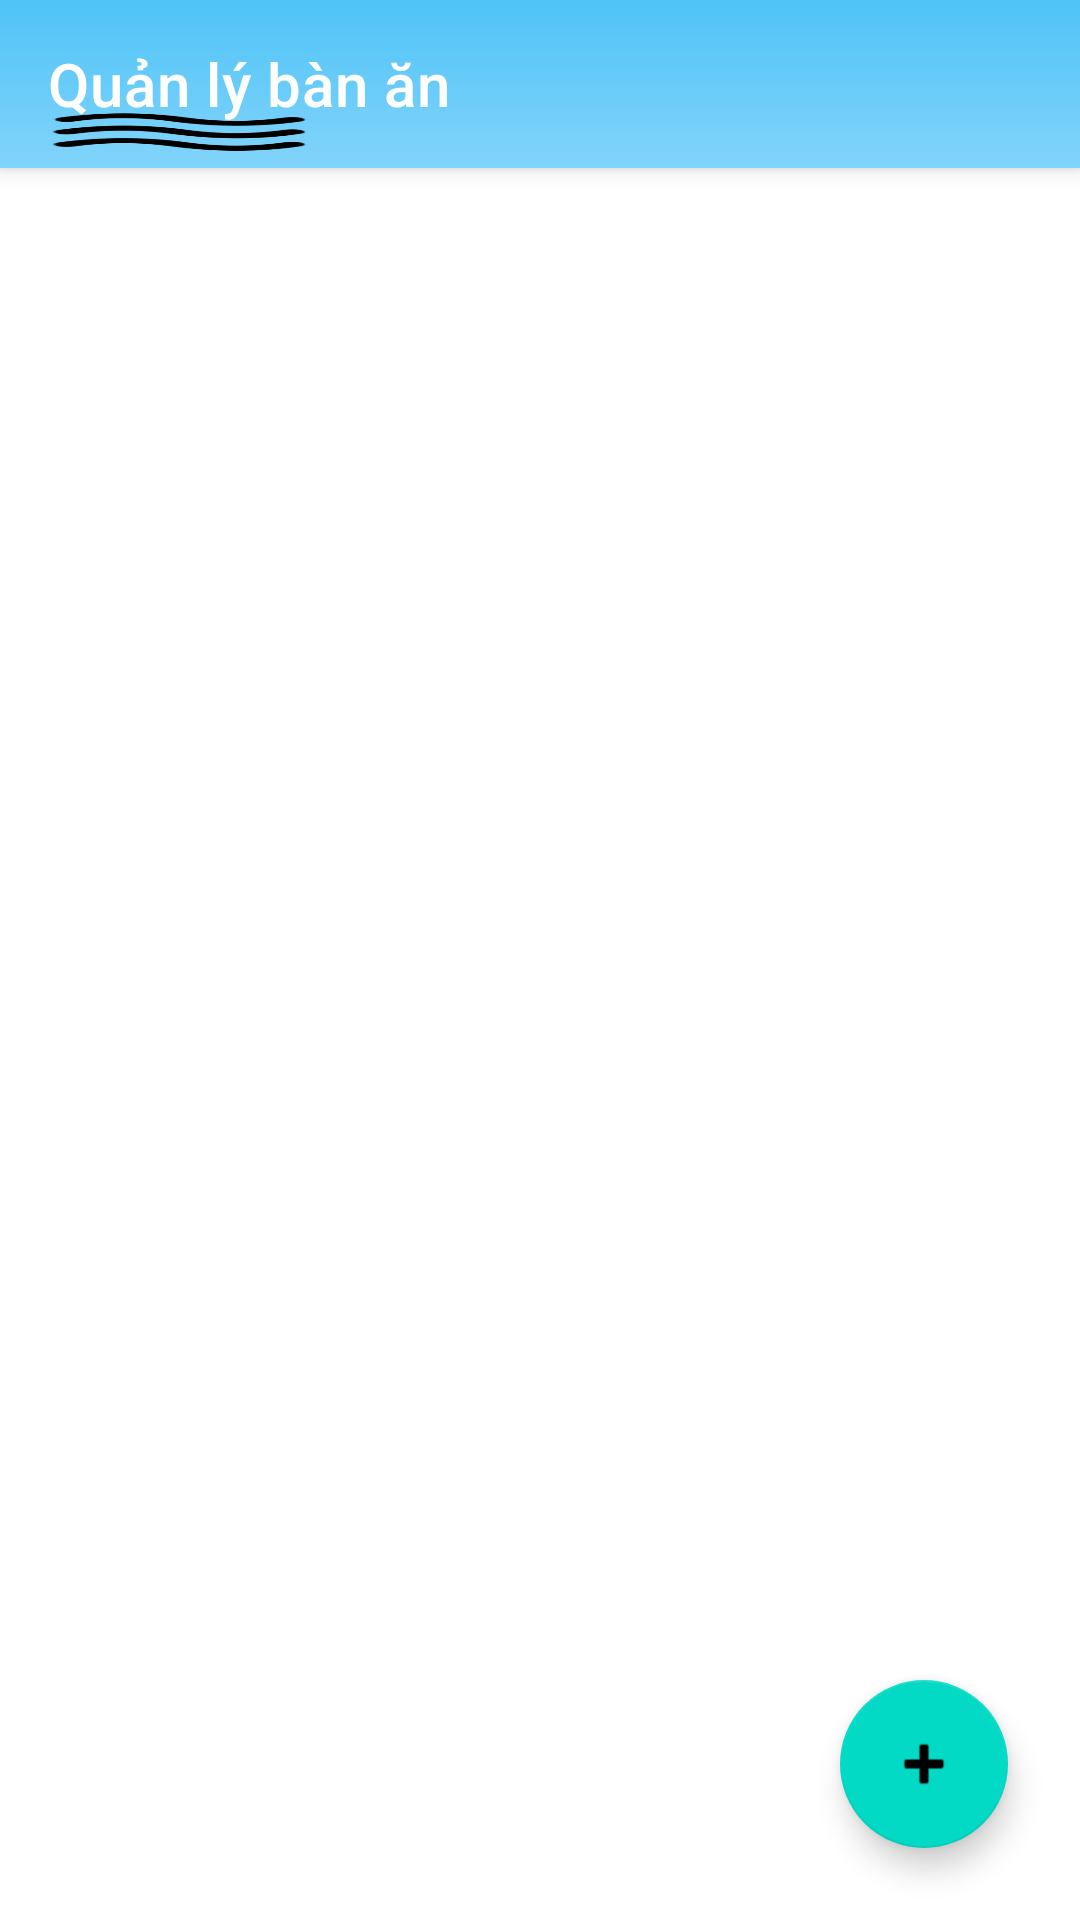

Reconstruct the res/layout file that produces this screen, plus the resources it refers to.
<!-- AndroidManifest.xml: application theme Theme.QuanLyBanAn -->
<!-- res/layout/activity_main.xml -->
<?xml version="1.0" encoding="utf-8"?>
<androidx.coordinatorlayout.widget.CoordinatorLayout xmlns:android="http://schemas.android.com/apk/res/android"
    xmlns:app="http://schemas.android.com/apk/res-auto"
    xmlns:tools="http://schemas.android.com/tools"
    android:layout_width="match_parent"
    android:layout_height="match_parent"
    tools:context=".activity.MainActivity">

    
    <com.google.android.material.appbar.AppBarLayout
        android:layout_width="match_parent"
        android:layout_height="wrap_content">

        <androidx.appcompat.widget.Toolbar
            android:id="@+id/toolbar"
            android:layout_width="match_parent"
            android:layout_height="?attr/actionBarSize"
            android:background="@drawable/toolbar"
            app:title="Quản lý bàn ăn"
            app:titleTextColor="@android:color/white"
            app:popupTheme="@style/Theme.AppCompat.Light" />

    </com.google.android.material.appbar.AppBarLayout>

    
    <androidx.recyclerview.widget.RecyclerView
        android:id="@+id/recyclerView"
        android:layout_width="match_parent"
        android:layout_height="match_parent"
        android:padding="8dp"
        android:clipToPadding="false"
        android:contentDescription="Danh sách bàn ăn"
        app:layout_behavior="@string/appbar_scrolling_view_behavior" />

    
    <com.google.android.material.floatingactionbutton.FloatingActionButton
        android:id="@+id/btnAdd"
        android:layout_width="wrap_content"
        android:layout_height="wrap_content"
        android:layout_gravity="bottom|end"
        android:layout_margin="24dp"
        app:srcCompat="@android:drawable/ic_input_add" />

</androidx.coordinatorlayout.widget.CoordinatorLayout>
<!-- resources referenced by this layout -->
<resources>
  <!-- drawable toolbar (drawable) -->
  <?xml version="1.0" encoding="utf-8"?>
  <layer-list xmlns:android="http://schemas.android.com/apk/res/android">
  
      
      
      <item>
          <shape android:shape="rectangle">
              <gradient
                  android:angle="90"
                  android:startColor="#81D4FA"
                  android:endColor="#4FC3F7"
                  android:type="linear" />
          </shape>
      </item>
  
      
      <item
          android:drawable="@drawable/img_3"
          android:gravity="bottom"
          android:width="100dp"
          android:height="20dp"
          android:left="10dp"
          android:bottom="2dp"
          />
      
  
  </layer-list>
  <style name="Theme.QuanLyBanAn" parent="Theme.MaterialComponents.DayNight.NoActionBar">
          <item name="colorPrimary">@color/purple_500</item>
          <item name="colorPrimaryVariant">@color/purple_700</item>
          <item name="colorOnPrimary">@color/white</item>
          <item name="colorSecondary">@color/teal_200</item>
          <item name="colorSecondaryVariant">@color/teal_700</item>
          <item name="colorOnSecondary">@color/black</item>
          <item name="android:statusBarColor" tools:targetApi="l">?attr/colorPrimaryVariant</item>
  
      </style>
  <!-- drawable img_3: png bitmap (drawable, 2579 bytes) -->
  <color name="purple_500">#6200EE</color>
  <color name="purple_700">#3700B3</color>
  <color name="white">#FFFFFF</color>
  <color name="teal_200">#03DAC5</color>
  <color name="teal_700">#018786</color>
  <color name="black">#000000</color>
</resources>
